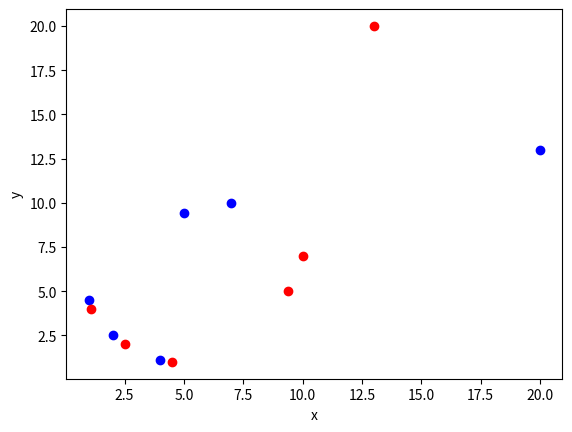

Source code (Python):
import matplotlib.pyplot as plt

x = [1,2,4,5,7,20]
y = [4.5,2.5,1.1,9.4,10,13]

plt.scatter(x, y, color='b', marker='o')
plt.scatter(y, x, color='r', marker='o')

plt.xlabel('x')
plt.ylabel('y')
plt.show()
